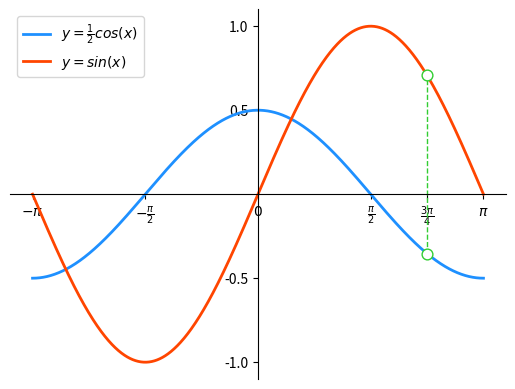

Recreate this plot in Python.
# -*- coding: utf-8 -*-
from __future__ import unicode_literals
import numpy as np
import matplotlib.pyplot as mp
# 得到x
x = np.linspace(-np.pi, np.pi, 1000)
# 得到函数
cos_y = np.cos(x) / 2
sin_y = np.sin(x)
# 得到特殊点
xo = np.pi * 3 / 4
yo_cos = np.cos(xo) / 2
yo_sin = np.sin(xo)
# x,y扩大
mp.xlim(x.min() * 1.1, x.max() * 1.1)
mp.ylim(sin_y.min() * 1.1, sin_y.max() * 1.1)
# 得到十字叉
mp.xticks([-np.pi, -np.pi / 2, 0, np.pi / 2,
           np.pi * 3 / 4, np.pi],
          [r'$-\pi$', r'$-\frac{\pi}{2}$', r'$0$',
           r'$\frac{\pi}{2}$', r'$\frac{3\pi}{4}$',
           r'$\pi$'])
mp.yticks([-1, -0.5, 0.5, 1])
# 获得当前轴
ax = mp.gca()
# 对坐标轴进行移动和隐藏
ax.spines['left'].set_position(('data', 0))
ax.spines['bottom'].set_position(('data', 0))
ax.spines['right'].set_color('none')
ax.spines['top'].set_color('none')
# plot就是连接直线  如果点太多就会形成曲线
mp.plot(x, cos_y, linestyle='-', linewidth=2,
        color='dodgerblue',
        label=r'$y=\frac{1}{2}cos(x)$')
mp.plot(x, sin_y, linestyle='-', linewidth=2,
        color='orangered', label=r'$y=sin(x)$')
# 连接的虚线
mp.plot([xo, xo], [yo_cos, yo_sin], linestyle='--',
        linewidth=1, color='limegreen')
# s是大小 edgecolor边缘色 facecolor填充色，zorder指z方向上的顺序，就是垂直于屏幕的顺序
mp.scatter([xo, xo], [yo_cos, yo_sin], s=60,
           edgecolor='limegreen',
           facecolor='white', zorder=3)
# 显示图例
mp.legend()
# 得到图 运行
mp.show()
